Run: headless pygame with SDL's dummy video driver; simulated clock (each Clock.tick advances the game by its frame time, no real sleeping); random seed 0; keys injected as events and as key.get_pressed() state; no mouse input.
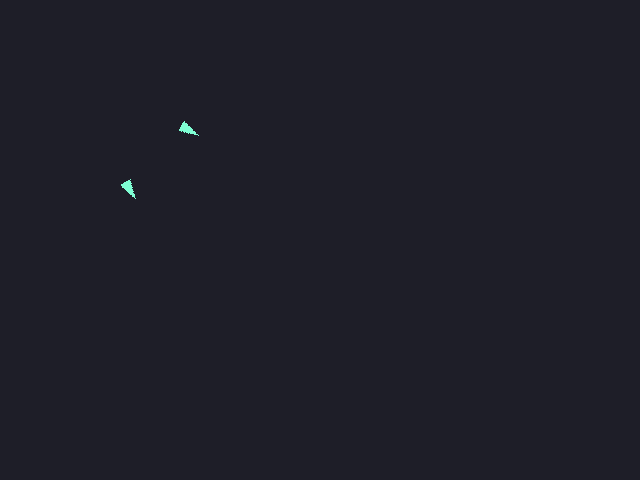
Frame 1 of 4 · flips 1–60 · no input
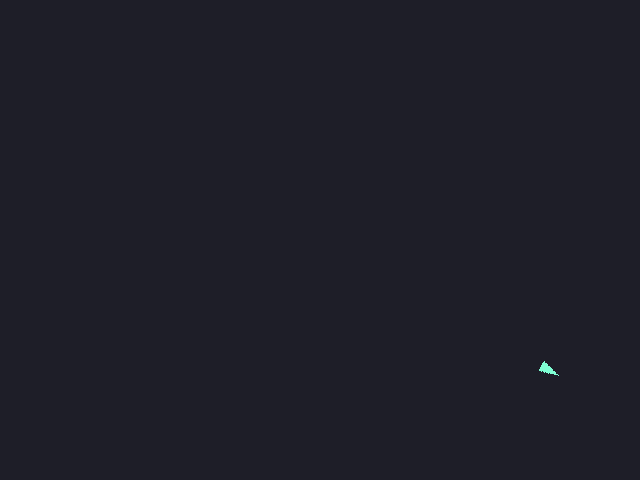
Frame 2 of 4 · flips 61–180 · tapped SPACE, RETURN · held RIGHT (→), D
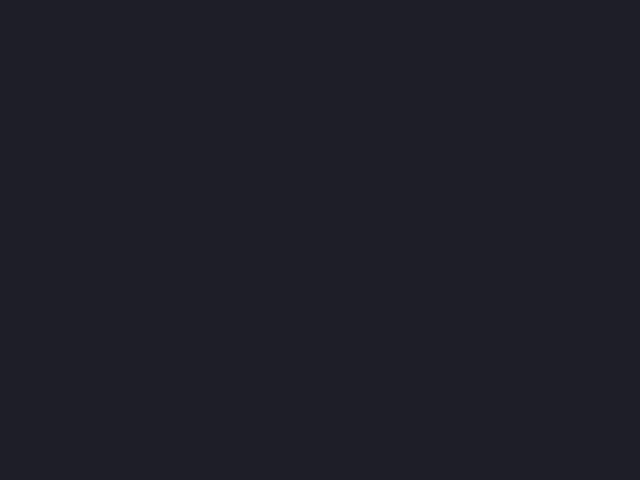
Frame 3 of 4 · flips 181–300 · held DOWN (↓), S
Frame 4 of 4 · flips 301–420 · held LEFT (←), A, UP (↑), W · screen unchanged from frame 3, image omitted

The pygame program that drew these frames:

import math
import pygame


pygame.init()

screen = pygame.display.set_mode((640, 480))
clock = pygame.time.Clock()

BULLET_IMAGE = pygame.Surface((20, 11), pygame.SRCALPHA)
pygame.draw.polygon(BULLET_IMAGE, pygame.Color('aquamarine1'),
                [(0, 0), (20, 5), (0, 11)])


class Bullet(pygame.sprite.Sprite):

    def __init__(self, x, y, angle, speed):
        pygame.sprite.Sprite.__init__(self)
        # Rotate the bullet image (negative angle because y-axis is flipped).
        self.image = pygame.transform.rotate(BULLET_IMAGE, -angle)
        self.rect = self.image.get_rect(center=(x, y))
        angle = math.radians(angle)
        self.speed_x = speed * math.cos(angle)
        self.speed_y = speed * math.sin(angle)

    def update(self):
        self.rect.x += self.speed_x
        self.rect.y += self.speed_y

spr = pygame.sprite.Group()
bullet = Bullet(10, 10, 60, 3)
bullet2 = Bullet(10, 10, 30, 3)
spr.add(bullet, bullet2)

play = True
while play:
    clock.tick(60)
    for ev in pygame.event.get():
        if ev.type == pygame.QUIT:
            play = False
    screen.fill((30,30,40))
    spr.update()
    spr.draw(screen)
    pygame.display.flip()

pygame.quit()
